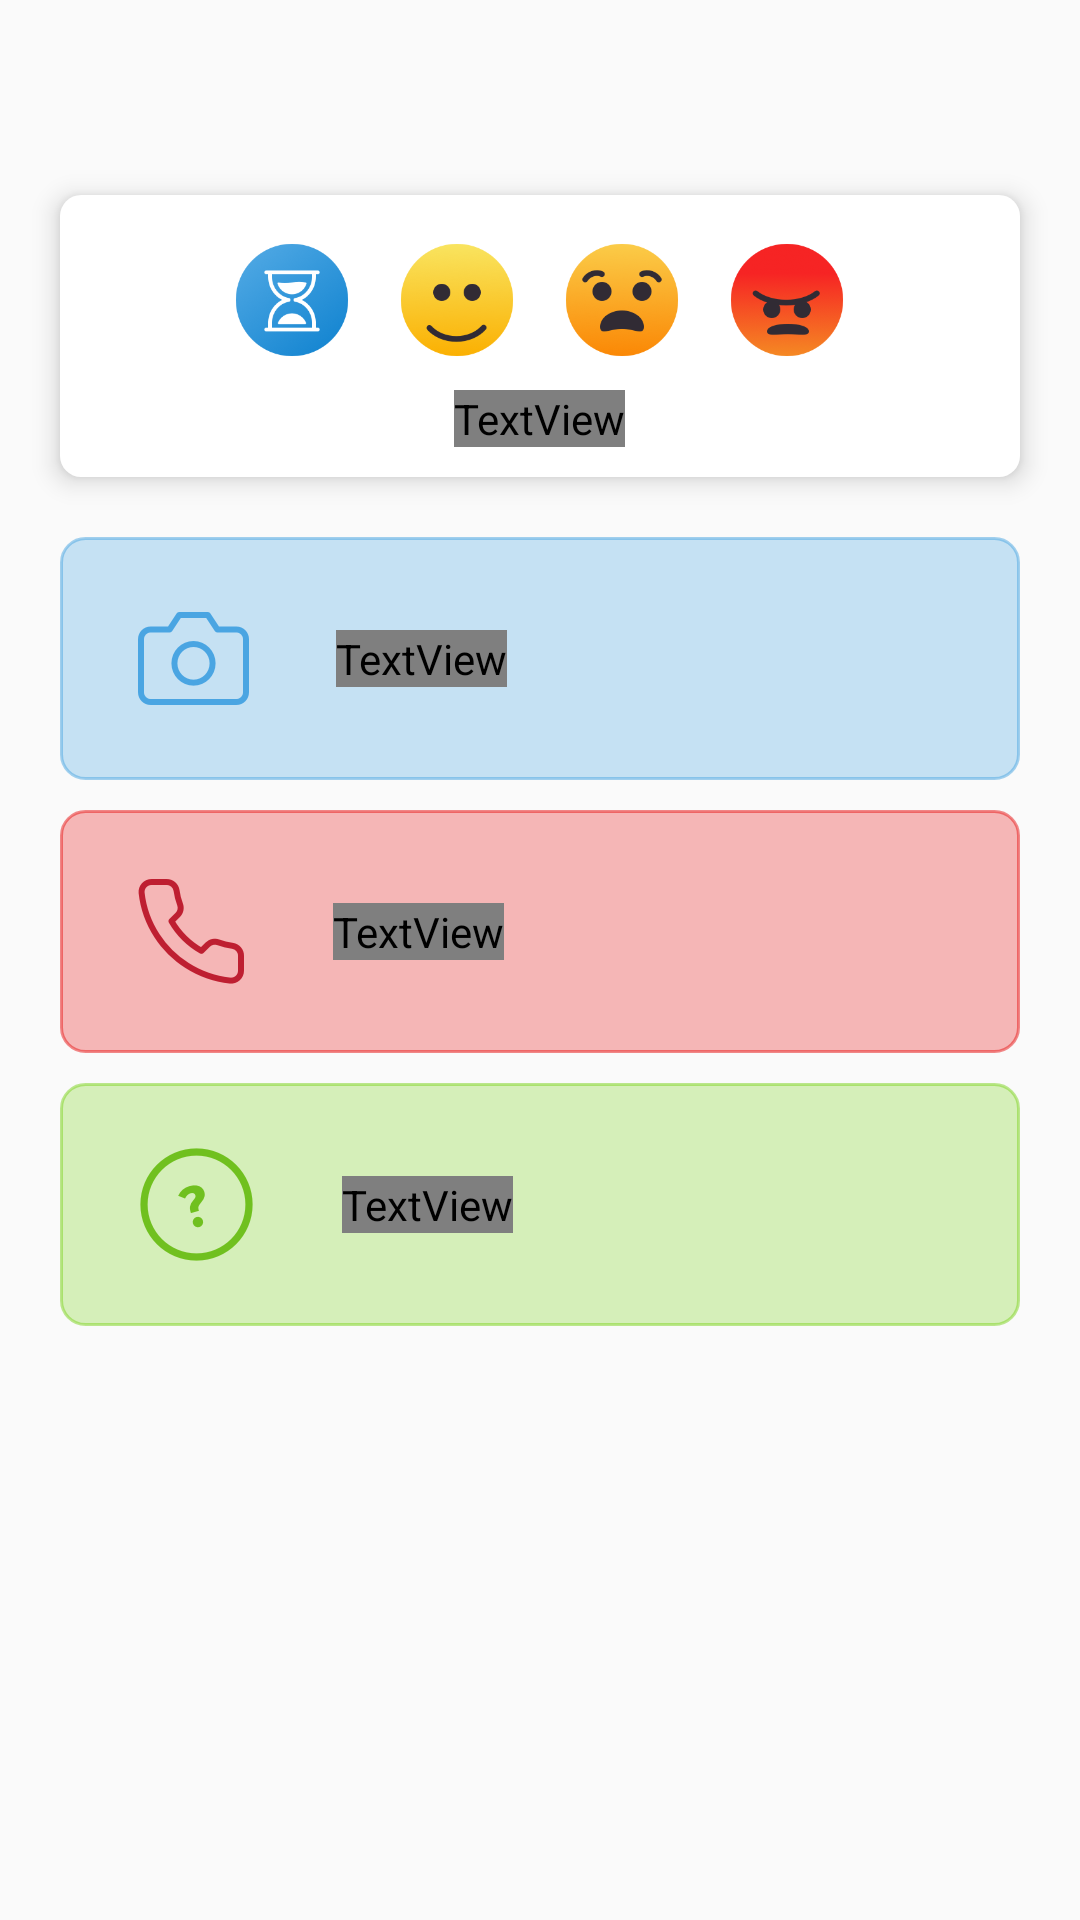

The Android layout XML behind this screen, and the referenced resources:
<!-- AndroidManifest.xml: application theme AppTheme -->
<!-- res/layout/activity_home_fragment.xml -->
<?xml version="1.0" encoding="utf-8"?>
<RelativeLayout xmlns:android="http://schemas.android.com/apk/res/android"
    xmlns:app="http://schemas.android.com/apk/res-auto"
    xmlns:tools="http://schemas.android.com/tools"
    android:layout_width="match_parent"
    android:layout_height="match_parent"
    tools:context="com.ngomb.stopbashing.fragments.HomeFragmentActivity">

    <LinearLayout
        android:id="@+id/main_linear_galerie"
        android:layout_width="match_parent"
        android:layout_height="wrap_content"
        android:orientation="vertical"
        android:gravity="center"
        android:background="@drawable/linear_background"
       android:layout_marginLeft="20dp"
        android:layout_marginRight="20dp"
        android:layout_marginTop="65dp"
        android:elevation="5dp">



    <LinearLayout
        android:layout_width="wrap_content"
        android:layout_height="wrap_content"
        android:orientation="horizontal"
        android:layout_marginTop="15dp"
        >

        <ImageView
            android:layout_width="40dp"
            android:layout_height="40dp"
            android:src="@drawable/emoji_sablier"
           />
        <ImageView
            android:layout_width="40dp"
            android:layout_height="40dp"
            android:src="@drawable/emoji_happy"
            android:layout_marginLeft="15dp"/>
        <ImageView
            android:layout_width="40dp"
            android:layout_height="40dp"
            android:src="@drawable/emoji_bad"
            android:layout_marginLeft="15dp"/>
        <ImageView
            android:layout_width="40dp"
            android:layout_height="40dp"
            android:src="@drawable/emoji_angry"
            android:layout_marginLeft="15dp"/>

    </LinearLayout>

        <TextView
            android:layout_width="wrap_content"
            android:layout_height="wrap_content"
            android:text="Ma Galerie"
            android:layout_margin="10dp"
            android:textAppearance="@style/font_text_normal"/>

    </LinearLayout>

    <LinearLayout
        android:id="@+id/main_linear_camera"
        android:layout_width="match_parent"
        android:layout_height="wrap_content"
        android:orientation="horizontal"
        android:layout_below="@+id/main_linear_galerie"
        android:layout_marginLeft="20dp"
        android:layout_marginRight="20dp"
        android:layout_marginTop="20dp"
        android:background="@drawable/linear_bg_camera"
        android:minHeight="81dp"
        android:elevation="1dp">

        <ImageView
            android:layout_width="wrap_content"
            android:layout_height="wrap_content"
            android:src="@drawable/camera_ic_blue"
            android:layout_gravity="center_vertical"
            android:layout_marginLeft="26dp"
            />
        <TextView
            android:layout_width="wrap_content"
            android:layout_height="wrap_content"
            android:text="Poster des photos"
            android:layout_gravity="center"
            android:layout_marginLeft="29dp"
            android:textColor="#312B34"
            android:textAppearance="@style/font_text_normal"/>

    </LinearLayout>

    <LinearLayout
        android:id="@+id/main_linear_phone"
        android:layout_width="match_parent"
        android:layout_height="wrap_content"
        android:orientation="horizontal"
        android:layout_below="@+id/main_linear_camera"
        android:layout_marginLeft="20dp"
        android:layout_marginRight="20dp"
        android:background="@drawable/linear_bg_phone"
        android:minHeight="81dp"
        android:layout_marginTop="10dp"
        android:elevation="1dp">

        <ImageView
            android:layout_width="wrap_content"
            android:layout_height="wrap_content"
            android:src="@drawable/phone_ic_blue"
            android:layout_gravity="center_vertical"
            android:layout_marginLeft="26dp"
            />
        <TextView
            android:layout_width="wrap_content"
            android:layout_height="wrap_content"
            android:text="Contacts d'urgence"
            android:layout_gravity="center"
            android:layout_marginLeft="29dp"
            android:textColor="#312B34"
            android:textAppearance="@style/font_text_normal"/>

    </LinearLayout>

    <LinearLayout
        android:id="@+id/main_linear_help"
        android:layout_width="match_parent"
        android:layout_height="wrap_content"
        android:orientation="horizontal"
        android:layout_below="@+id/main_linear_phone"
        android:layout_marginLeft="20dp"
        android:layout_marginRight="20dp"
        android:layout_marginTop="10dp"
        android:background="@drawable/linear_bg_help"
        android:minHeight="81dp"
        android:elevation="1dp">

        <ImageView
            android:layout_width="wrap_content"
            android:layout_height="wrap_content"
            android:src="@drawable/help_ic_blue"
            android:layout_gravity="center_vertical"
            android:layout_marginLeft="26dp"
            />
        <TextView
            android:layout_width="wrap_content"
            android:layout_height="wrap_content"
            android:text="Poster des photos"
            android:layout_gravity="center"
            android:layout_marginLeft="29dp"
            android:textColor="#312B34"
            android:textAppearance="@style/font_text_normal"/>

    </LinearLayout>

</RelativeLayout>
<!-- resources referenced by this layout -->
<resources>
  <!-- drawable camera_ic_blue: png bitmap (drawable-hdpi, 1960 bytes) -->
  <!-- drawable emoji_angry: png bitmap (drawable-hdpi, 7010 bytes) -->
  <!-- drawable emoji_bad: png bitmap (drawable-hdpi, 8569 bytes) -->
  <!-- drawable emoji_happy: png bitmap (drawable-hdpi, 8389 bytes) -->
  <!-- drawable emoji_sablier: png bitmap (drawable-hdpi, 10478 bytes) -->
  <!-- drawable help_ic_blue: png bitmap (drawable-hdpi, 2921 bytes) -->
  <!-- drawable linear_background (drawable-xxhdpi) -->
  <?xml version="1.0" encoding="utf-8"?>
  <shape
      xmlns:android="http://schemas.android.com/apk/res/android" android:layout_width="match_parent"
      android:layout_height="match_parent">
  
      <solid android:color="#fff"/>
  
  
  
      <corners android:radius="7dp"/>
  
  
  
  </shape>
  <!-- drawable linear_bg_camera (drawable) -->
  <?xml version="1.0" encoding="utf-8"?>
  <shape xmlns:android="http://schemas.android.com/apk/res/android"
       android:shape="rectangle" >
  
      <stroke android:color="#804AA5E2" android:width="1dp"/>
      <corners android:radius="8dp"/>
      <solid  android:color="#4D4AA5E2" />
  </shape>
  <!-- drawable linear_bg_help (drawable) -->
  <?xml version="1.0" encoding="utf-8"?>
  <shape xmlns:android="http://schemas.android.com/apk/res/android"
      android:shape="rectangle" >
  
      <stroke android:color="#807ED321" android:width="1dp"/>
      <corners android:radius="8dp"/>
      <solid  android:color="#4D7ED321" />
  </shape>
  <!-- drawable linear_bg_phone (drawable) -->
  <?xml version="1.0" encoding="utf-8"?>
  <shape xmlns:android="http://schemas.android.com/apk/res/android"
      android:shape="rectangle" >
  
      <stroke android:color="#80E81717" android:width="1dp"/>
      <corners android:radius="8dp"/>
      <solid  android:color="#4DE81717" /> />
  </shape>
  <!-- drawable phone_ic_blue: png bitmap (drawable-hdpi, 2466 bytes) -->
  <style name="font_text_normal" parent="font_text_bold">
          <item name="android:textSize">14sp</item>
          <item name="android:textStyle">normal</item>
      </style>
  <style name="AppTheme" parent="Theme.AppCompat.Light.NoActionBar">
          
          <item name="colorPrimary">@color/colorPrimary</item>
          <item name="colorPrimaryDark">@color/colorPrimary</item>
          <item name="colorAccent">@color/colorAccent</item>
      </style>
  <style name="font_text_bold" parent="font_text_bold">
          <item name="android:fontFamily">@font/fira_sans </item>
          <item name="android:textSize">15sp</item>
          <item name="android:textStyle">bold</item>
      </style>
  <color name="colorPrimary">#4AA5E2</color>
  <color name="colorAccent">#713C8E</color>
</resources>
